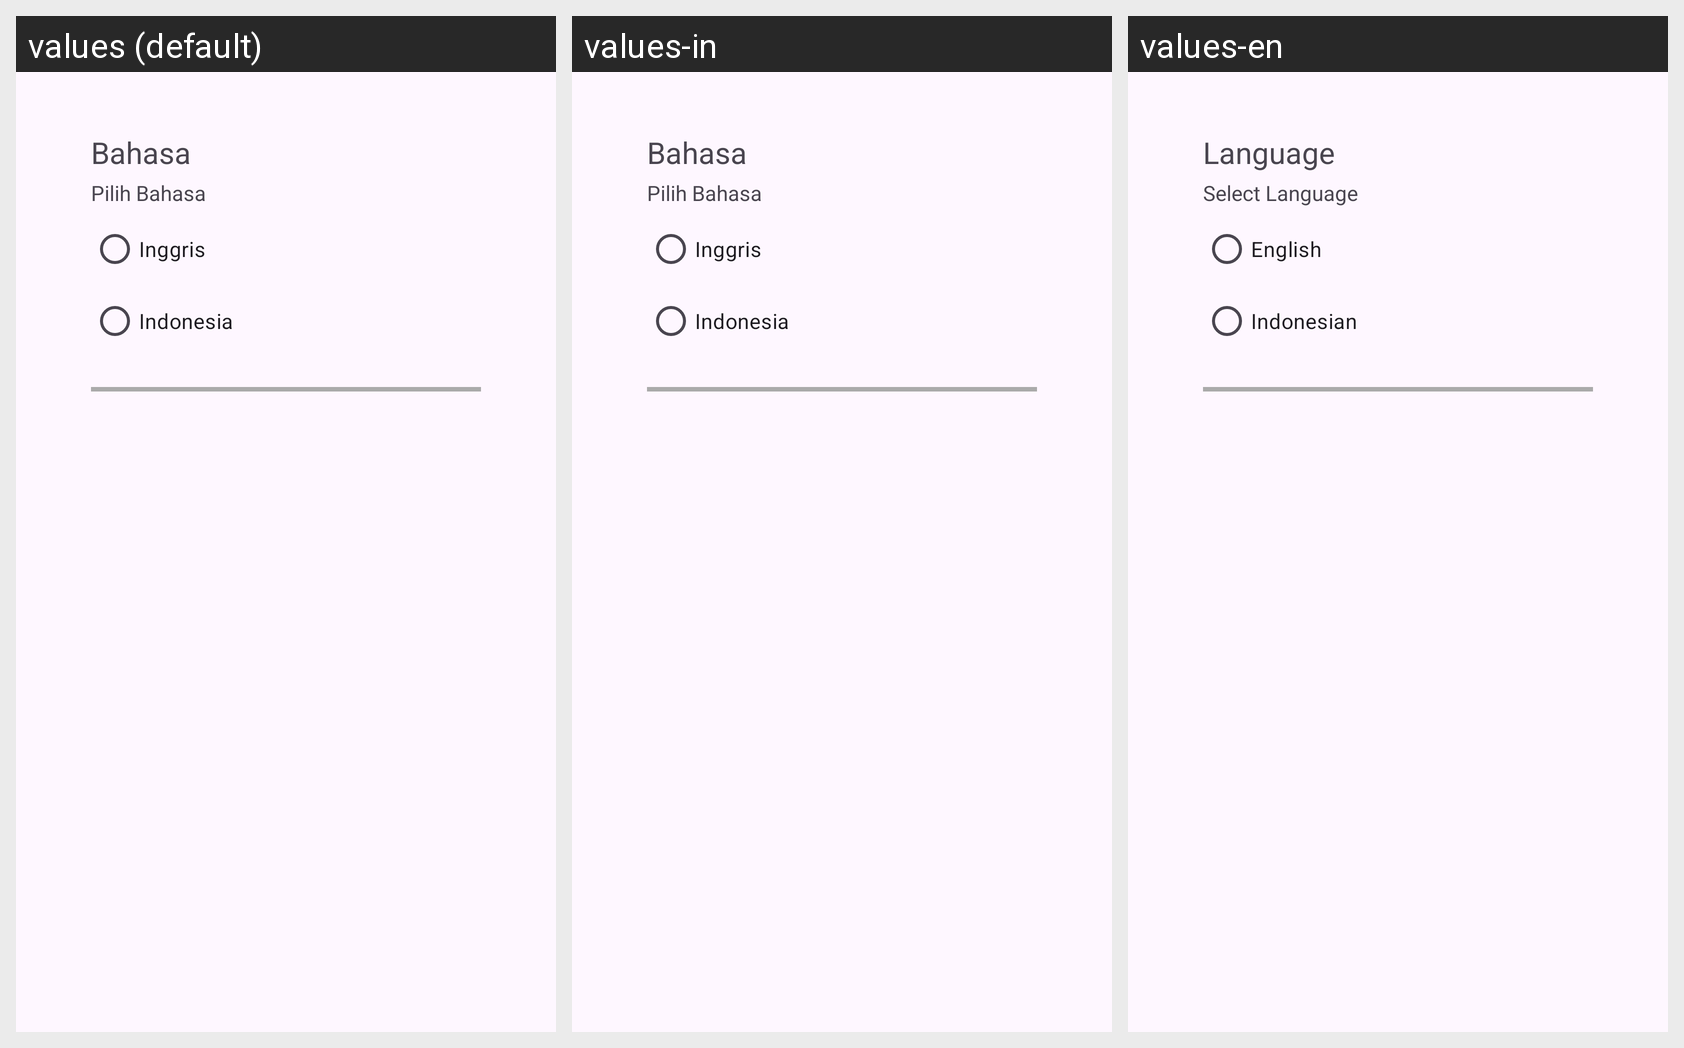

The Android screen above is rendered under several locales of the same app. Produce the string resources it draws, with the default and per-locale values.
Android screen res/layout/activity_settings.xml rendered under 3 locales, left to right: values (default), values-in, values-en. Device: Nexus 5 (rendered at 1080×1920; each locale shown at half size, 540×960, under a caption strip naming it); theme Theme.Airbilinest.
Strings drawn on this screen, with the default value and each locale's value (text and hints the layout hard-codes, and strings that could not be matched under every locale, appear in the picture but are not listed):

language
  values: Bahasa
  values-in: Bahasa
  values-en: Language

select_language
  values: Pilih Bahasa
  values-in: Pilih Bahasa
  values-en: Select Language

english
  values: Inggris
  values-in: Inggris
  values-en: English

indonesian
  values: Indonesia
  values-in: Indonesia
  values-en: Indonesian
